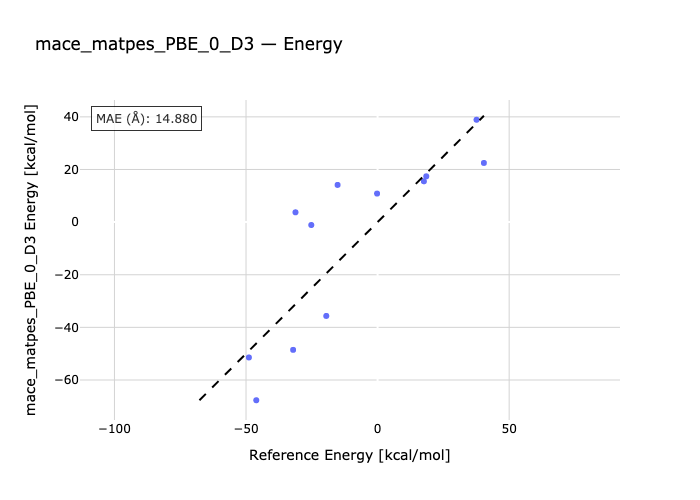

Values plotted in this chart, from the file beside it:
species, reference, predicted
nh3-bh3-bh3-nh3, -32.1, -48.55
nh3-bh3-h2-nh2-bh2, -0.2, 10.85
h2-nh-bh-nh2-bh2, 37.6, 38.9
cbut-nh2-bh2, -19.5, -35.66
h2-nh2-bh2-bz, -48.9, -51.44
ch-nh2-bh2, -46.1, -67.7
BH3PH3-BH3-PH3, -25.2, -1.097
K_H-BH3PH3-H2, 40.4, 22.49
BF3PMe3-BF3-PMe3, -15.2, 14.14
K_F-BF3PMe3-H2, 18.5, 17.4
BCl3PMe3-BCl3-PMe3, -31.2, 3.729
K_Cl-BCl3PMe3-H2, 17.6, 15.52
